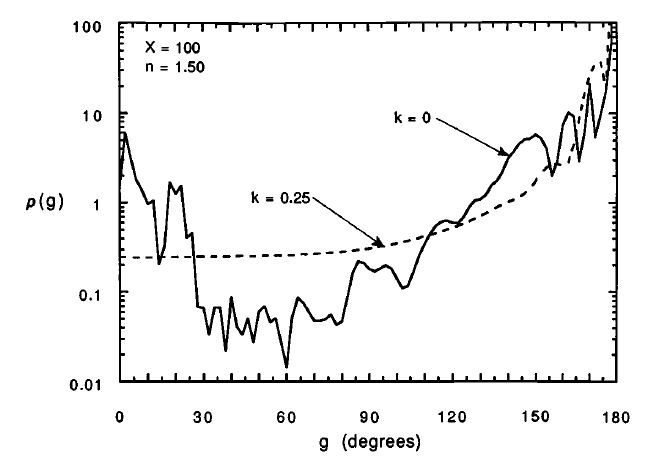

Source data for this figure (header and first rows):
#g(degrees), p(g)
0.1179, 2.21, 
1.993, 5.625, 
5.738, 1.746, 
10.37, 0.9395, 
12.36, 1.015, 
14.49, 0.2025, 
16.29, 0.315, 
18.05, 1.589, 
20.33, 1.215, 
22.22, 1.463, 
24.34, 0.397, 
26.24, 0.4455, 
28.47, 0.06711, 
30.46, 0.06543, 
32.47, 0.03322, 
34.26, 0.06505, 
36.53, 0.06591, 
38.64, 0.02237, 
40.59, 0.08463, 
42.52, 0.04083, 
44.6, 0.03328, 
46.58, 0.04949, 
48.68, 0.02731, 
50.47, 0.05886, 
52.64, 0.06734, 
54.83, 0.0456, 
56.54, 0.04988, 
60.56, 0.01443, 
62.34, 0.04992, 
64.68, 0.08546, 
66.58, 0.07474, 
67.67, 0.06662, 
69.13, 0.05715, 
70.31, 0.04903, 
70.58, 0.04719, 
73.02, 0.0472, 
74.65, 0.04969, 
76.46, 0.05506, 
78.55, 0.04264, 
80.54, 0.04577, 
82.16, 0.07302, 
83.14, 0.1079, 
84.04, 0.1439, 
85.12, 0.18, 
86.47, 0.2112, 
88.56, 0.2073, 
89.46, 0.1908, 
90.46, 0.179, 
91.37, 0.1712, 
92.64, 0.1669, 
94.44, 0.1814, 
95.62, 0.1897, 
96.62, 0.1934, 
97.88, 0.185, 
98.7, 0.1747, 
99.43, 0.1649, 
100.2, 0.1518, 
102.5, 0.1117, 
104.5, 0.1153, 
106.3, 0.1609, 
... 52 more rows
